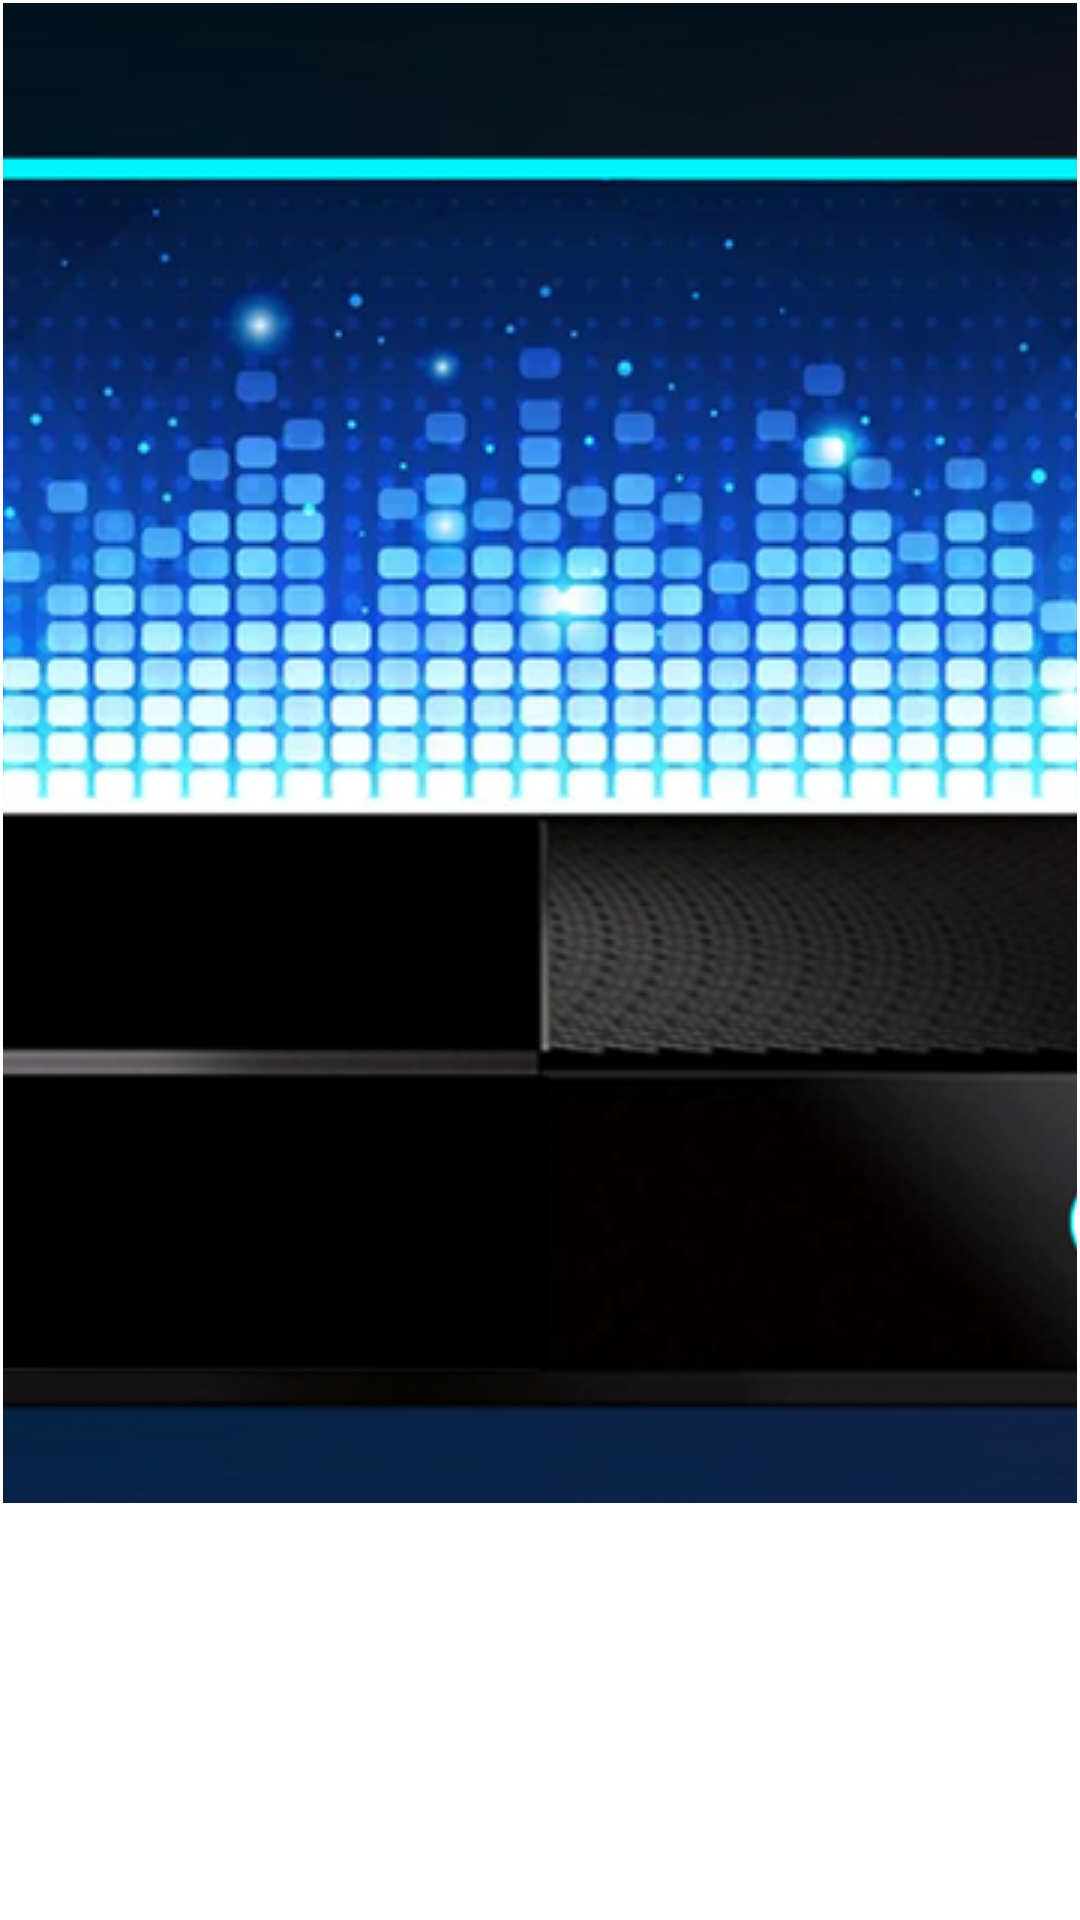

Produce the Android XML layout that renders to this screen, including the resource entries it uses.
<!-- AndroidManifest.xml: application theme Theme.MyApplication2 -->
<!-- res/layout/nav_header_main.xml -->
<?xml version="1.0" encoding="utf-8"?>
<LinearLayout xmlns:android="http://schemas.android.com/apk/res/android"
    xmlns:app="http://schemas.android.com/apk/res-auto"
    android:layout_width="match_parent"
    android:layout_height="@dimen/nav_header_height"
    android:background="@null"
    android:gravity="top"
    android:orientation="vertical"
    android:paddingLeft="0dp"
    android:paddingTop="0dp"
    android:paddingRight="0dp"
    android:paddingBottom="8dp"
    android:theme="@style/ThemeOverlay.AppCompat.Dark">








    <ImageView
        android:id="@+id/imageView"
        android:layout_width="wrap_content"
        android:layout_height="wrap_content"
        android:layout_gravity="center"
        android:scaleType="centerCrop"
        android:background="@null"
        android:layout_margin="1dp"
        app:srcCompat="@drawable/feature_art"/>

</LinearLayout>
<!-- resources referenced by this layout -->
<resources>
  <!-- drawable feature_art: png bitmap (drawable, 453244 bytes) -->
  <style name="Theme.MyApplication2" parent="Theme.MaterialComponents.DayNight.DarkActionBar">
          
          <item name="colorPrimary">@color/custom_main_highlight</item>
          <item name="colorPrimaryVariant">@color/purple_700</item>
          <item name="colorOnPrimary">@color/white</item>
          
          <item name="colorSecondary">@color/teal_200</item>
          <item name="colorSecondaryVariant">@color/teal_700</item>
          <item name="colorOnSecondary">@color/black</item>
          
          <item name="android:statusBarColor">@android:color/transparent</item>
          
      </style>
  <color name="custom_main_highlight">#ccf400</color>
  <color name="purple_700">#FF3700B3</color>
  <color name="white">#FFFFFFFF</color>
  <color name="teal_200">#FF03DAC5</color>
  <color name="teal_700">#FF018786</color>
  <color name="black">#FF000000</color>
</resources>
